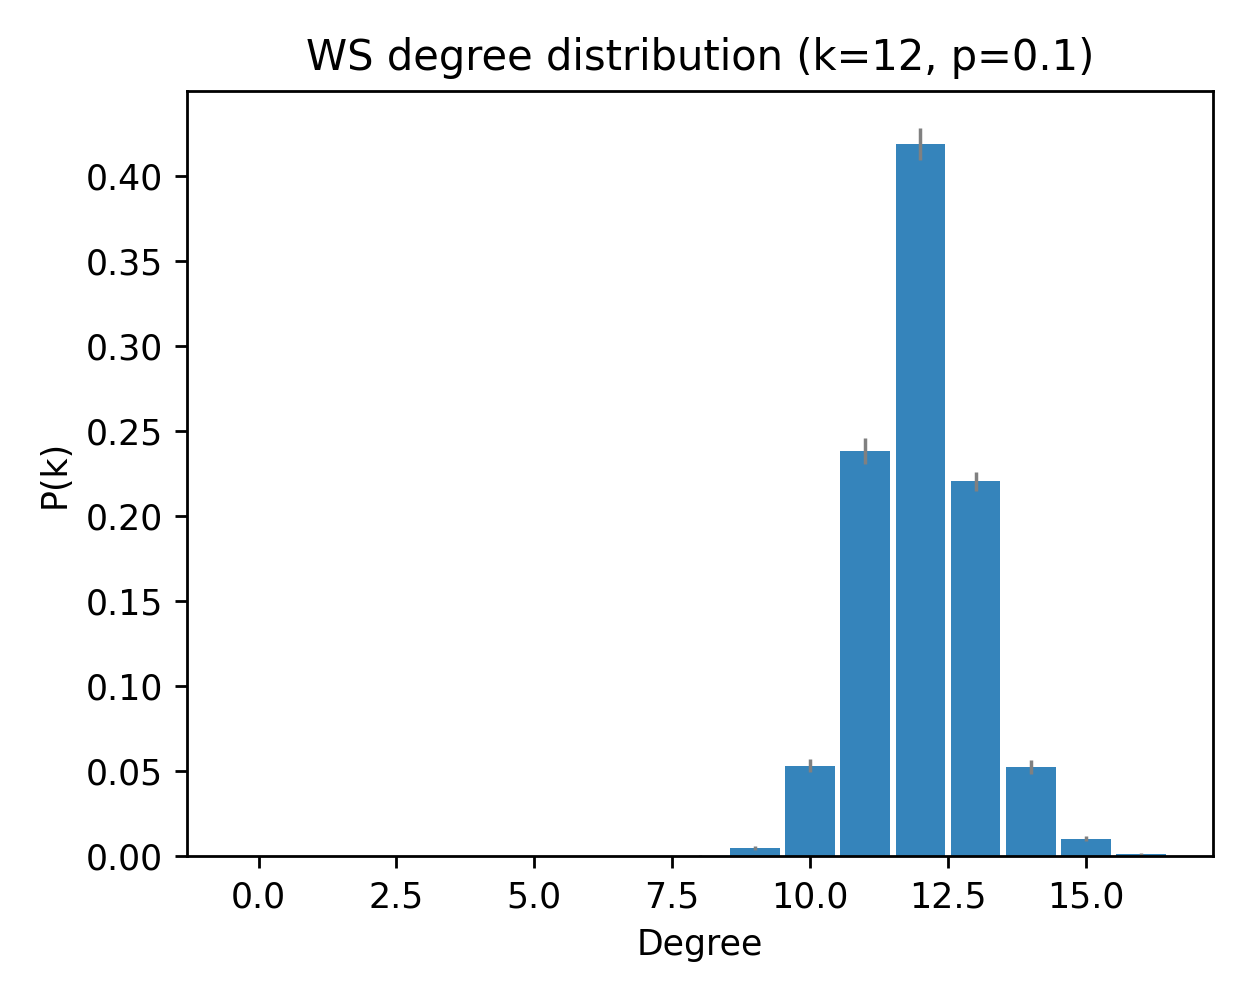

The file beside this chart, header and first rows:
deg, pk_mean, pk_sem
0, 0.0, 0.0
1, 0.0, 0.0
2, 0.0, 0.0
3, 0.0, 0.0
4, 0.0, 0.0
5, 0.0, 0.0
6, 0.0, 0.0
7, 0.0, 0.0
8, 0.0003333, 0.0003333
9, 0.005, 0.001246
10, 0.05333, 0.004021
11, 0.2383, 0.007567
12, 0.4187, 0.009478
13, 0.2203, 0.005477
14, 0.05233, 0.004088
15, 0.01033, 0.001477
16, 0.001333, 0.0006312
